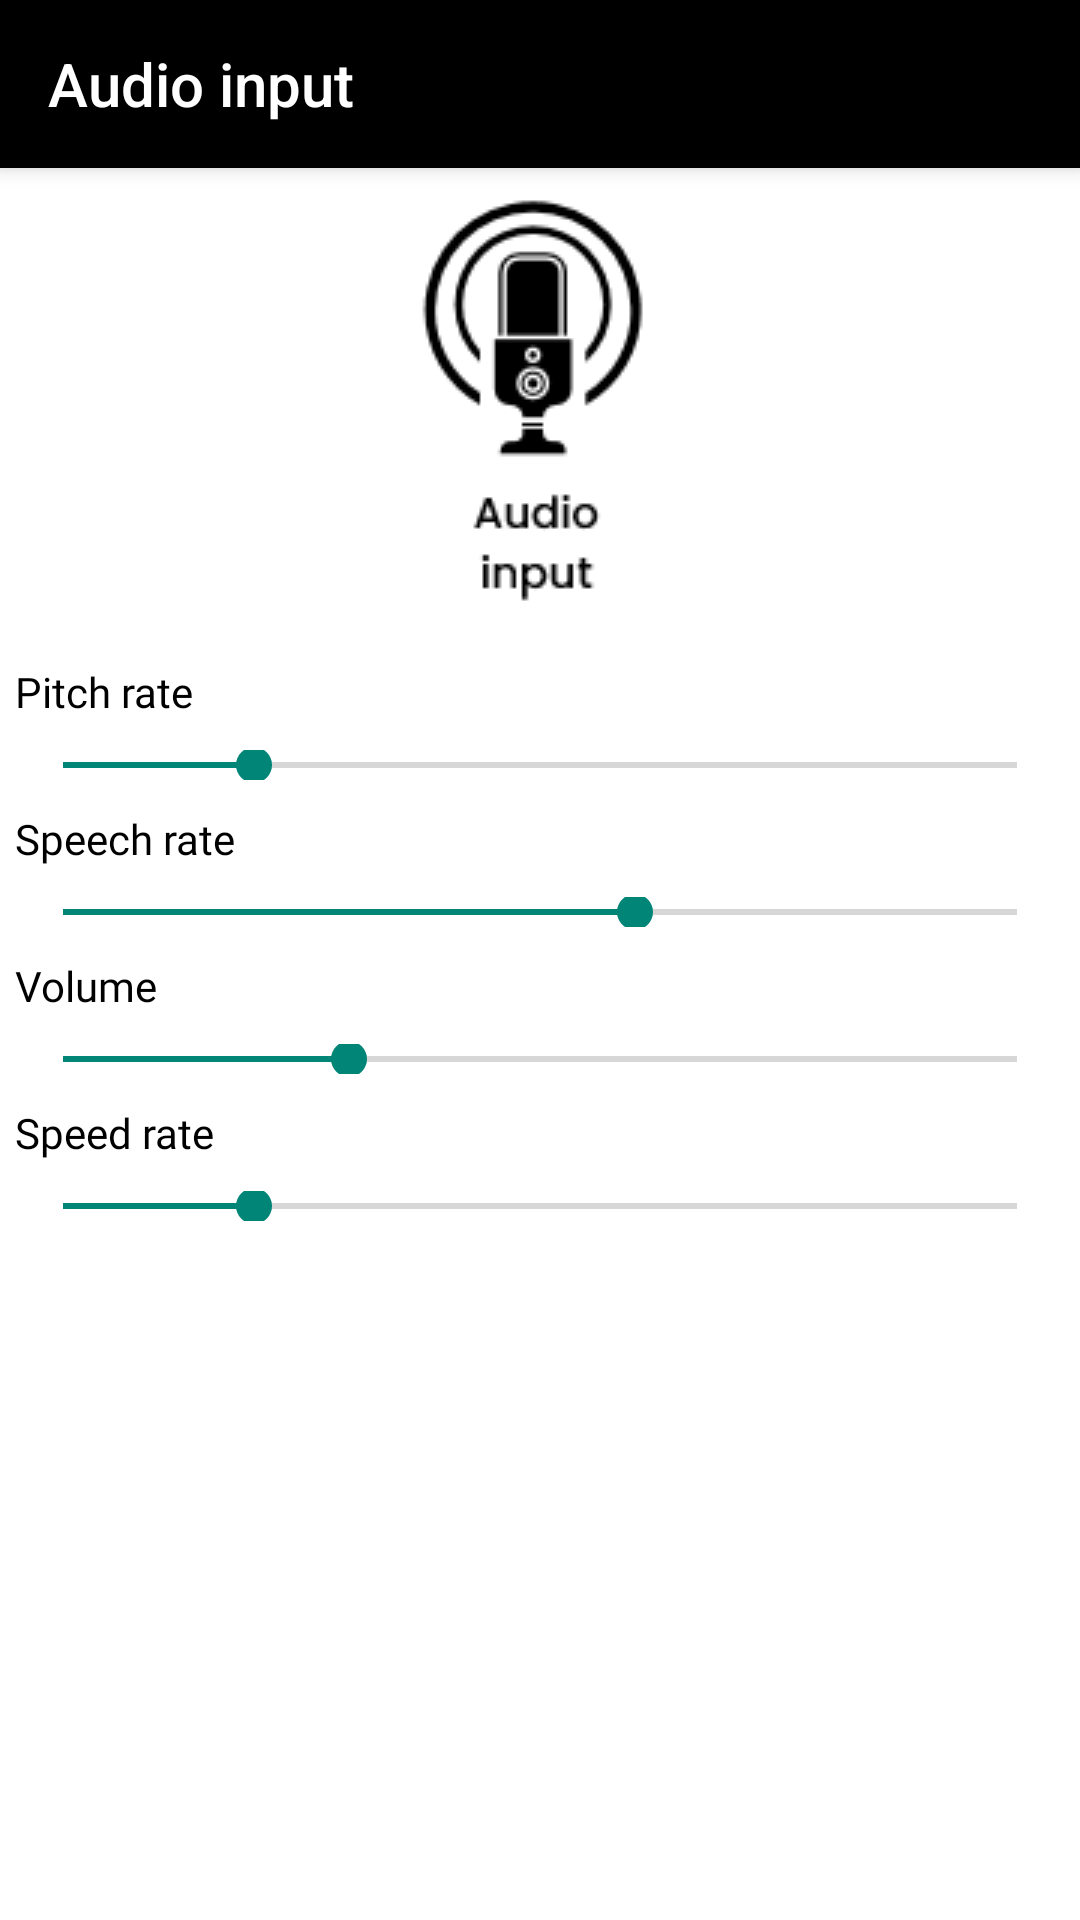

Write the Android layout XML for this screen, with the resource values it uses.
<!-- AndroidManifest.xml: application theme Theme.ChatGPT -->
<!-- res/layout/activity_audioinput.xml -->
<?xml version="1.0" encoding="utf-8"?>
<RelativeLayout xmlns:android="http://schemas.android.com/apk/res/android"
    xmlns:app="http://schemas.android.com/apk/res-auto"
    xmlns:tools="http://schemas.android.com/tools"
    android:layout_width="match_parent"
    android:layout_height="match_parent"
    android:background="@color/white"
    tools:context=".AudioInput">

    <androidx.appcompat.widget.Toolbar
        android:layout_width="match_parent"
        android:layout_height="wrap_content"
        android:id="@+id/toolbar"
        android:background="@color/purple_500"
        android:elevation="4dp"
        app:titleTextColor="@color/white"
        app:title="Audio input"
        app:navigationIcon="@drawable/ic_baseline_arrow_back_24"
        />
    <androidx.core.widget.NestedScrollView
        android:layout_width="match_parent"
        android:id="@+id/asdad"
        android:layout_height="match_parent"
        android:layout_below="@+id/toolbar">


        <RelativeLayout
            android:id="@+id/asfsadas"
            android:layout_width="match_parent"
            android:layout_height="match_parent">

            <LinearLayout
                android:layout_width="match_parent"
                android:layout_height="match_parent"
                android:orientation="vertical"
                >
                <ImageView
                    android:layout_width="match_parent"
                    android:layout_height="wrap_content"
                    android:src="@drawable/input"
                    />

            <LinearLayout
                android:layout_width="match_parent"
                android:layout_height="match_parent"
                android:orientation="vertical"
                android:layout_gravity="center"
                >
                <TextView
                    android:layout_width="wrap_content"
                    android:layout_height="0dp"
                    android:text="Pitch rate"
                    android:fontFamily="@font/poppins_medium"
                    android:textSize="14sp"
                    android:textColor="@color/black"
                    android:layout_weight="1"
                    android:layout_margin="5dp"
                    android:layout_gravity="start"
                    />
               <SeekBar
                   android:layout_width="match_parent"
                   android:layout_height="10dp"
                   android:layout_margin="5dp"
                   android:id="@+id/pitch"
                   android:max="100"
                   android:progress="20"
                   />

                <TextView
                    android:layout_width="wrap_content"
                    android:layout_height="0dp"
                    android:text="Speech rate"
                    android:fontFamily="@font/poppins_medium"
                    android:textSize="14sp"
                    android:textColor="@color/black"
                    android:layout_weight="1"
                    android:layout_margin="5dp"
                    android:layout_gravity="start"
                    />
                <SeekBar
                    android:layout_width="match_parent"
                    android:layout_height="10dp"
                    android:layout_margin="5dp"
                    android:id="@+id/Speech"
                    android:max="10"
                    android:progress="6"
                    />

                <TextView
                    android:layout_width="wrap_content"
                    android:layout_height="0dp"
                    android:text="Volume"
                    android:fontFamily="@font/poppins_medium"
                    android:textSize="14sp"
                    android:textColor="@color/black"
                    android:layout_weight="1"
                    android:layout_margin="5dp"
                    android:layout_gravity="start"
                    />
                <SeekBar
                    android:layout_width="match_parent"
                    android:layout_height="10dp"
                    android:layout_margin="5dp"
                    android:id="@+id/Volume"
                    android:max="100"
                    android:progress="30"
                    />

                <TextView
                    android:layout_width="wrap_content"
                    android:layout_height="0dp"
                    android:text="Speed rate"
                    android:fontFamily="@font/poppins_medium"
                    android:textSize="14sp"
                    android:textColor="@color/black"
                    android:layout_weight="1"
                    android:layout_margin="5dp"
                    android:layout_gravity="start"
                    />
                <SeekBar
                    android:layout_width="match_parent"
                    android:layout_height="10dp"
                    android:id="@+id/Speed"
                    android:layout_margin="5dp"
                    android:max="10"
                    android:progress="2"
                    />
            </LinearLayout>

            </LinearLayout>
        </RelativeLayout>
    </androidx.core.widget.NestedScrollView>


</RelativeLayout>
<!-- resources referenced by this layout -->
<resources>
  <color name="black">#FF000000</color>
  <color name="purple_500">#000000</color>
  <color name="white">#FFFFFFFF</color>
  <!-- drawable input: png bitmap (drawable, 3897 bytes) -->
  <style name="Theme.ChatGPT" parent="Theme.AppCompat.Light.NoActionBar">
          
          <item name="colorPrimary">@color/purple_500</item>
          <item name="colorPrimaryVariant">@color/purple_700</item>
          <item name="colorOnPrimary">@color/white</item>
          
          <item name="colorSecondary">@color/teal_200</item>
          <item name="colorSecondaryVariant">@color/teal_700</item>
          <item name="colorOnSecondary">@color/black</item>
          
          <item name="android:windowLightStatusBar" tools:ignore="NewApi">true</item>
          <item name="android:statusBarColor">@color/teal_700</item>
          
      </style>
  <color name="purple_700">#000000</color>
  <color name="teal_200">#000000</color>
  <color name="teal_700">#000000</color>
</resources>
